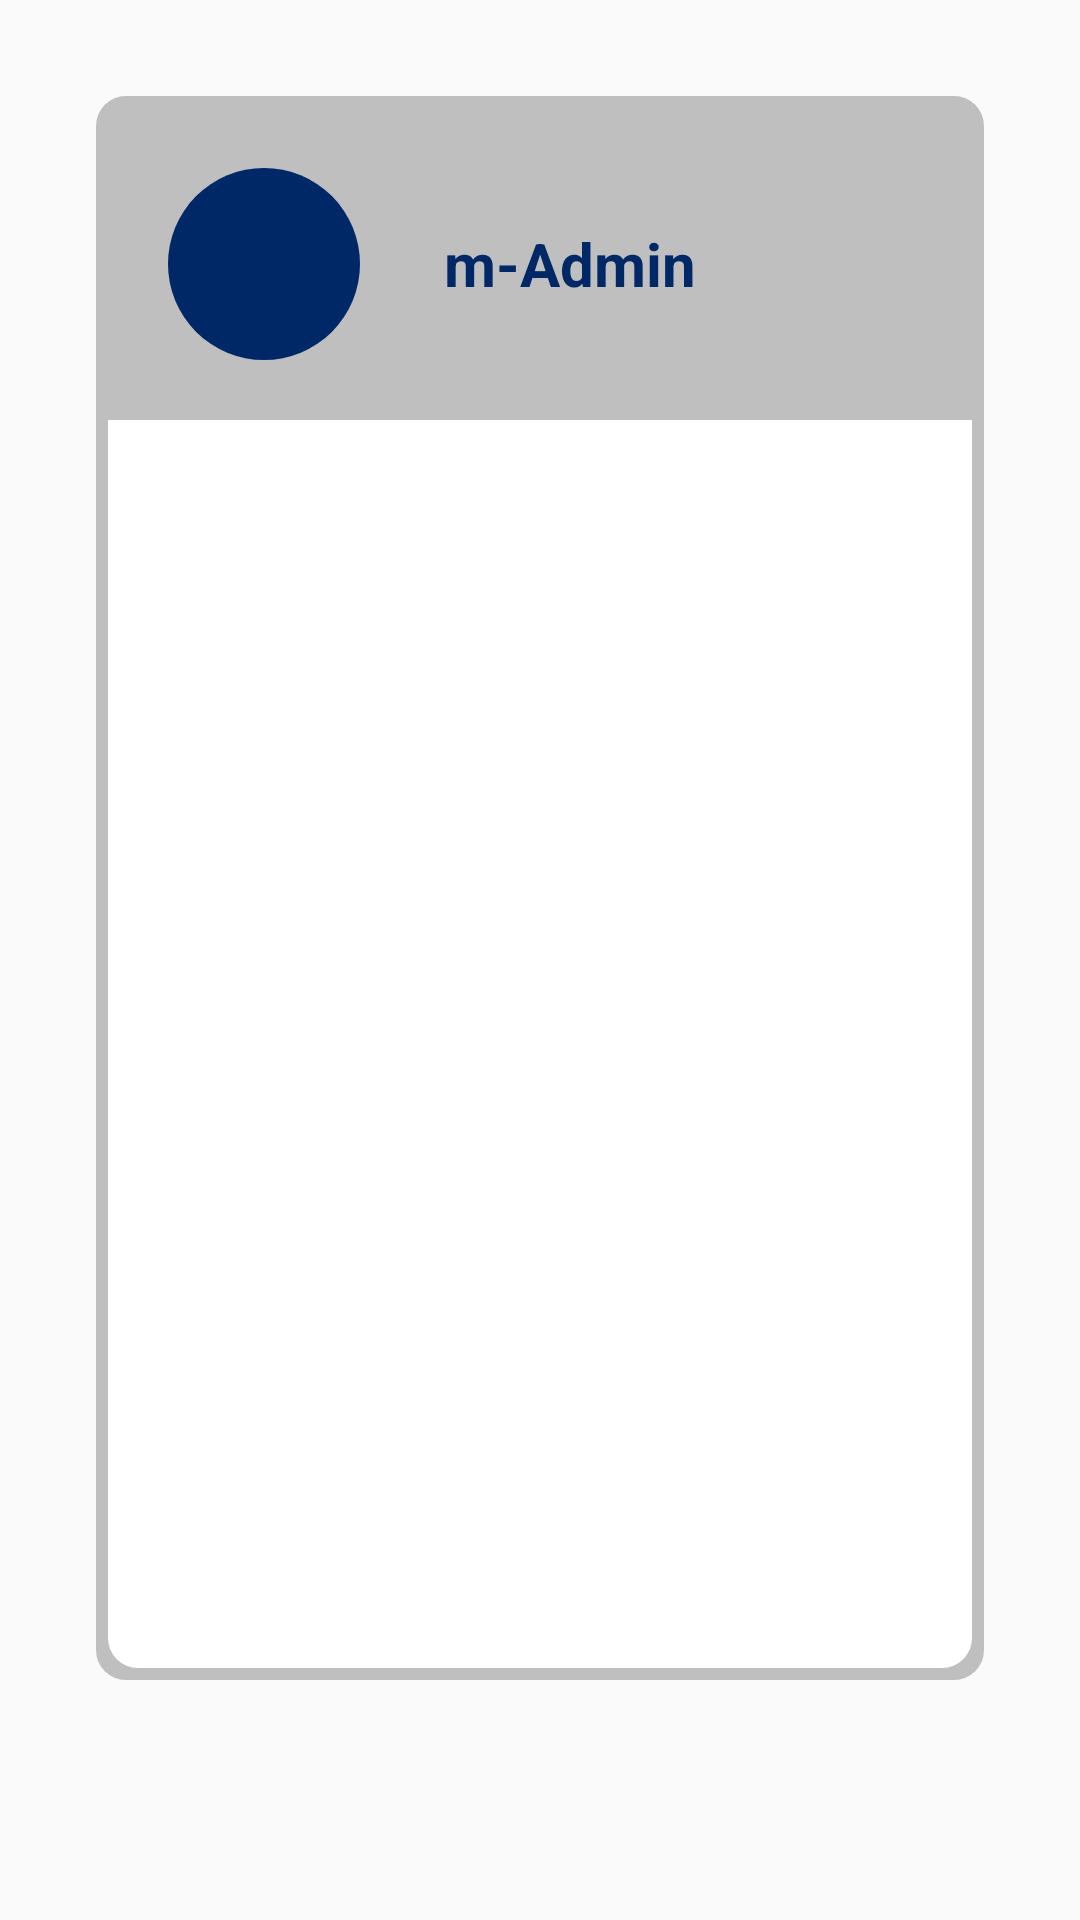

Write the Android layout XML for this screen, with the resource values it uses.
<!-- AndroidManifest.xml: application theme AppTheme -->
<!-- res/layout/activity_admin.xml -->
<?xml version="1.0" encoding="utf-8"?>

<RelativeLayout
    xmlns:android="http://schemas.android.com/apk/res/android"
    android:layout_width="match_parent"
    android:layout_height="match_parent"
    android:orientation="vertical"
    android:background="@drawable/bg">
    <RelativeLayout
        android:layout_width="match_parent"
        android:layout_height="match_parent"
        android:layout_above="@+id/tabLayout"
        android:layout_margin="@dimen/dp32"
        android:padding="@dimen/dp4"
        android:background="@drawable/border_round">
        <ImageView
            android:id="@+id/adminimage"
            android:layout_width="wrap_content"
            android:layout_height="wrap_content"
            android:src="@drawable/ic_admin_active"
            android:padding="@dimen/dp8"
            android:layout_margin="@dimen/dp20"
            android:background="@drawable/rounded_large"/>
        <TextView
            android:id="@+id/admintext"
            android:layout_width="wrap_content"
            android:layout_height="@android:dimen/notification_large_icon_height"
            android:text="m-Admin"
            android:textSize="20sp"
            android:textColor="#002866"
            android:textStyle="bold"
            android:padding="@dimen/dp8"
            android:layout_marginTop="@dimen/dp20"
            android:layout_toRightOf="@+id/adminimage"
            android:gravity="center_vertical"/>
        <RelativeLayout
            android:layout_width="match_parent"
            android:layout_height="match_parent"
            android:layout_below="@+id/adminimage"
            android:padding="@dimen/dp8"
            android:background="@drawable/border_bottom_round">
            <ListView
                android:id="@+id/adminlistview"
                android:padding="@dimen/dp8"
                android:layout_width="match_parent"
                android:layout_height="match_parent">

            </ListView>
        </RelativeLayout>
    </RelativeLayout>

    <android.support.design.widget.TabLayout
        android:id="@+id/tabLayout"
        android:layout_width="wrap_content"
        android:layout_height="wrap_content"
        android:background="@color/colorPrimary"
        android:layout_alignParentBottom="true"/>

</RelativeLayout>
<!-- resources referenced by this layout -->
<resources>
  <color name="colorPrimary">#3F51B5</color>
  <dimen name="dp20">20dp</dimen>
  <dimen name="dp32">32dp</dimen>
  <dimen name="dp4">4dp</dimen>
  <dimen name="dp8">8dp</dimen>
  <!-- drawable border_bottom_round (drawable) -->
  <?xml version="1.0" encoding="utf-8"?>
  
  <selector xmlns:android="http://schemas.android.com/apk/res/android">
      <item>
          <shape android:shape="rectangle">
              <solid android:color="#FFFFFF" />
              <corners
                  android:bottomLeftRadius="10dp"
                  android:bottomRightRadius="10dp"/>
          </shape>
      </item>
  </selector>
  <!-- drawable border_round (drawable) -->
  <?xml version="1.0" encoding="utf-8"?>
  
  <selector xmlns:android="http://schemas.android.com/apk/res/android">
      <item>
          <shape android:shape="rectangle">
              <solid android:color="#BFBFBF" />
              <corners
                  android:radius="10dp"/>
          </shape>
      </item>
  </selector>
  <!-- drawable rounded_large (drawable) -->
  <?xml version="1.0" encoding="utf-8"?>
  
  <selector xmlns:android="http://schemas.android.com/apk/res/android">
      <item>
          <shape android:shape="rectangle">
              <size android:height="@android:dimen/notification_large_icon_height" android:width="@android:dimen/notification_large_icon_height"/>
              <solid android:color="#002866" />
              <corners
                  android:bottomLeftRadius="@android:dimen/notification_large_icon_height"
                  android:bottomRightRadius="@android:dimen/notification_large_icon_height"
                  android:topLeftRadius="@android:dimen/notification_large_icon_height"
                  android:topRightRadius="@android:dimen/notification_large_icon_height"/>
          </shape>
      </item>
  </selector>
  <style name="AppTheme" parent="Theme.AppCompat.Light.DarkActionBar">
          
          <item name="colorPrimary">@color/colorPrimary</item>
          <item name="colorPrimaryDark">@color/colorPrimaryDark</item>
          <item name="colorAccent">@color/colorWhite</item>
          <item name="android:textColor">@color/colorBlack</item>
          <item name="android:textColorHint">@color/colorWhite</item>
          <item name="colorControlNormal">@color/colorWhite</item>
          <item name="colorControlActivated">@color/colorWhite</item>
      </style>
  <color name="colorPrimaryDark">#303F9F</color>
  <color name="colorWhite">#FFF</color>
  <color name="colorBlack">#0e0e0e</color>
</resources>
